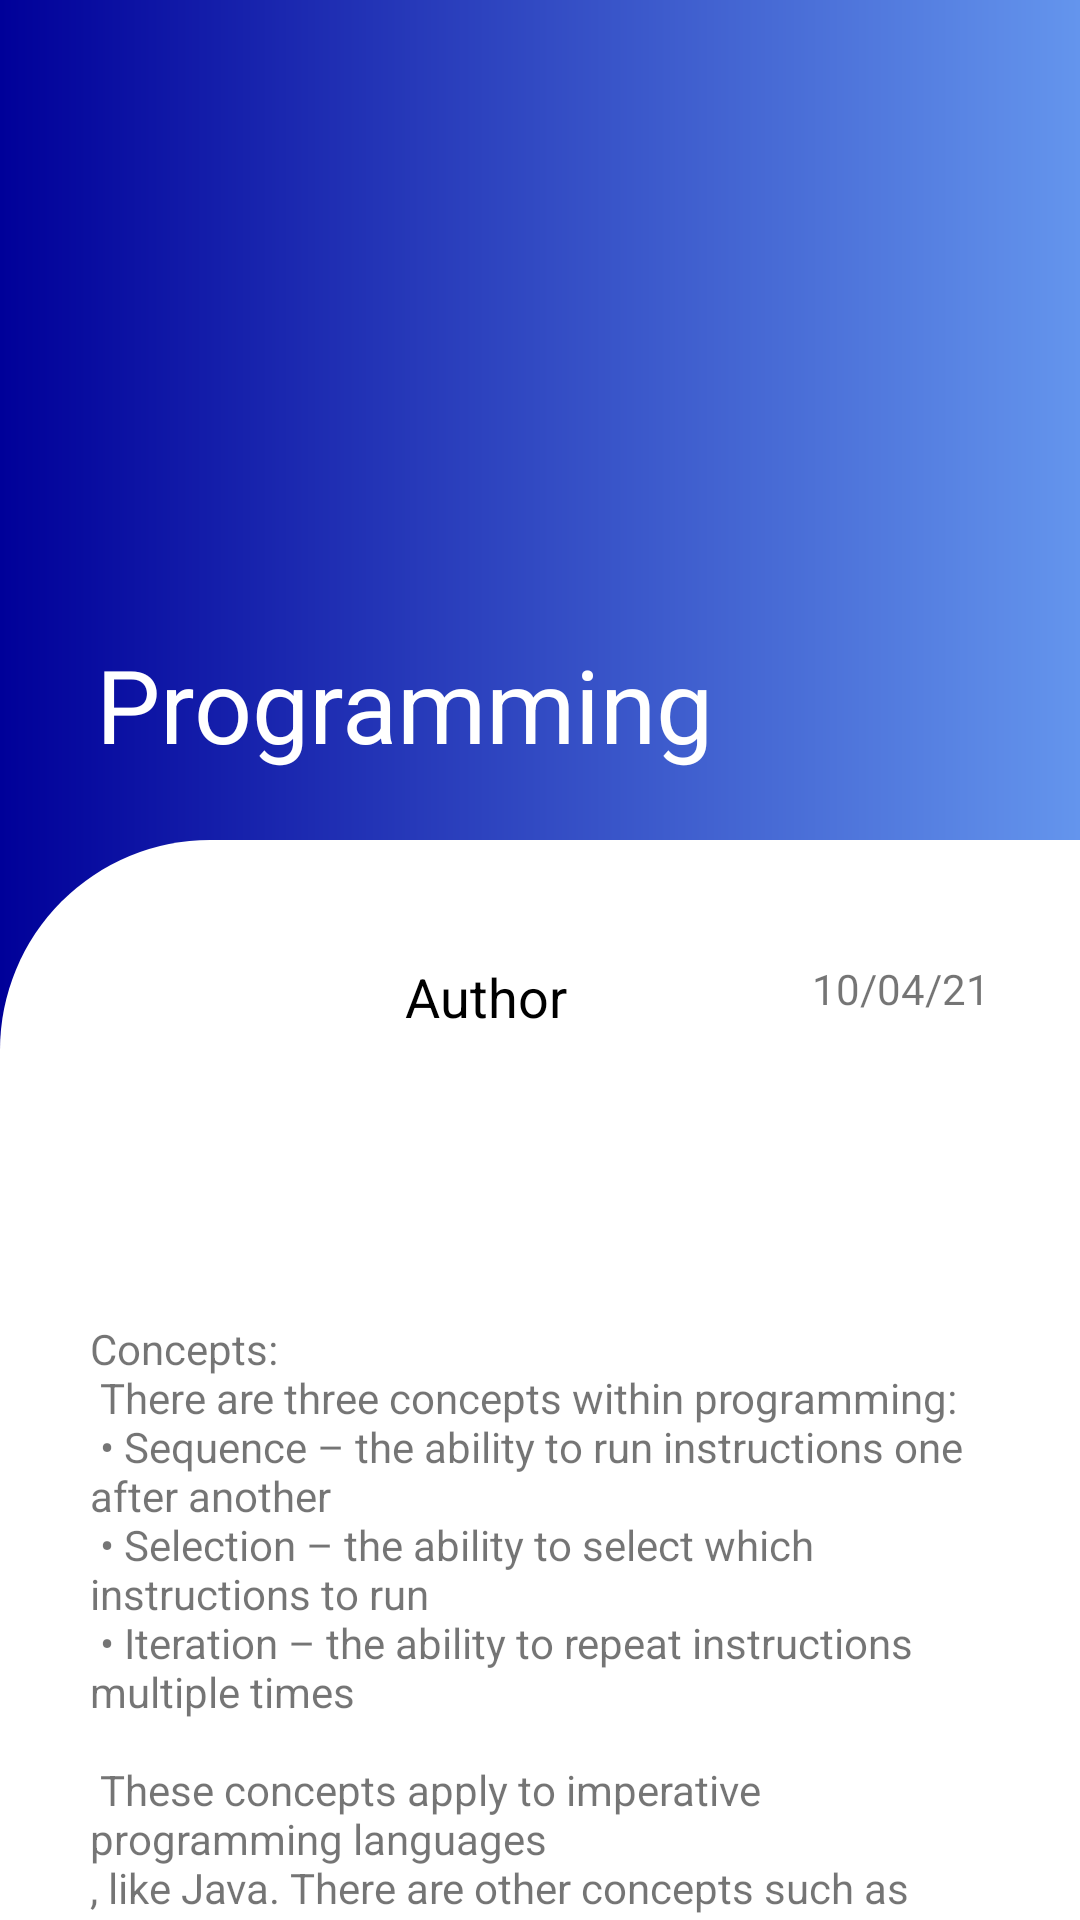

Reconstruct the res/layout file that produces this screen, plus the resources it refers to.
<!-- AndroidManifest.xml: application theme Theme.ComputLearn -->
<!-- res/layout/fragment_programming.xml -->
<?xml version="1.0" encoding="utf-8"?>

<androidx.coordinatorlayout.widget.CoordinatorLayout xmlns:android="http://schemas.android.com/apk/res/android"
    xmlns:app="http://schemas.android.com/apk/res-auto"
    xmlns:tools="http://schemas.android.com/tools"
    android:layout_width="match_parent"
    android:layout_height="match_parent"
    tools:context=".ProgrammingFragment"
    android:background="@drawable/module_bg">

    <com.google.android.material.appbar.AppBarLayout
        android:layout_width="match_parent"
        android:layout_height="280dp"
        android:fitsSystemWindows="true"
        android:id="@+id/appbar">

        <com.google.android.material.appbar.CollapsingToolbarLayout
            android:layout_width="match_parent"
            android:layout_height="match_parent"
            android:fitsSystemWindows="true"
            app:contentScrim="?attr/colorPrimary"
            app:layout_scrollFlags="scroll|snap|exitUntilCollapsed"
            app:title="Programming"
            app:collapsedTitleTextAppearance="@style/collapsingToolbarLayoutTitleColor"
            app:expandedTitleTextAppearance="@style/collapsingToolbarLayoutTitleColor"
            android:id="@+id/collapsingbar"
            android:background="@drawable/module_bg">

            <ImageView
                android:layout_width="320dp"
                android:layout_height="200dp"
                android:layout_gravity="center|end"
                android:layout_marginBottom="20dp"
                android:contentDescription="@string/topic_image"
                android:scaleType="centerCrop"
                android:src="@drawable/ic_baseline_code_24"
                app:layout_collapseMode="parallax"
                app:tint="@color/white" />
            <androidx.appcompat.widget.Toolbar
                android:id="@+id/toolbar"
                android:layout_width="match_parent"
                android:layout_height="?attr/actionBarSize"
                app:layout_collapseMode="pin"/>

        </com.google.android.material.appbar.CollapsingToolbarLayout>
    </com.google.android.material.appbar.AppBarLayout>
    <androidx.core.widget.NestedScrollView
        android:layout_width="match_parent"
        android:layout_height="match_parent"
        android:padding="20dp"
        android:background="@drawable/layout_bg"
        app:layout_behavior="com.google.android.material.appbar.AppBarLayout$ScrollingViewBehavior">

        <androidx.constraintlayout.widget.ConstraintLayout
            android:layout_width="match_parent"
            android:layout_height="match_parent">

            <ImageView
                android:id="@+id/authorprofile"
                android:layout_width="100dp"
                android:layout_height="100dp"
                android:layout_marginStart="10dp"
                android:layout_marginLeft="10dp"
                android:layout_marginTop="10dp"
                android:contentDescription="@string/author_image"
                android:src="@drawable/ic_baseline_account_circle_24"
                app:layout_constraintBottom_toBottomOf="parent"
                app:layout_constraintEnd_toEndOf="parent"
                app:layout_constraintHorizontal_bias="0"
                app:layout_constraintStart_toStartOf="parent"
                app:layout_constraintTop_toTopOf="parent"
                app:layout_constraintVertical_bias="0" />

            <TextView
                android:id="@+id/authorname"
                android:layout_width="wrap_content"
                android:layout_height="wrap_content"
                android:layout_marginStart="5dp"
                android:layout_marginLeft="5dp"
                android:layout_marginTop="10dp"
                android:text="@string/author"
                android:textColor="#000"
                android:textSize="18sp"
                app:layout_constraintBottom_toBottomOf="@+id/authorprofile"
                app:layout_constraintEnd_toEndOf="parent"
                app:layout_constraintHorizontal_bias="0"
                app:layout_constraintStart_toEndOf="@id/authorprofile"
                app:layout_constraintTop_toTopOf="@id/authorprofile"
                app:layout_constraintVertical_bias="0" />

            <TextView
                android:id="@+id/postdate"
                android:layout_width="wrap_content"
                android:layout_height="wrap_content"
                android:layout_marginTop="10dp"
                android:layout_marginEnd="10dp"
                android:layout_marginRight="10dp"
                android:text="@string/_10_04_21"
                android:textSize="14sp"
                app:layout_constraintBottom_toBottomOf="@id/authorprofile"
                app:layout_constraintEnd_toEndOf="parent"
                app:layout_constraintHorizontal_bias="1"
                app:layout_constraintStart_toEndOf="@id/authorprofile"
                app:layout_constraintTop_toTopOf="@id/authorprofile"
                app:layout_constraintVertical_bias="0" />
            <TextView
                android:layout_width="0dp"
                android:layout_height="wrap_content"
                android:textSize="14sp"
                android:text="@string/programmingtext"
                app:layout_constraintVertical_bias="0"
                android:layout_marginTop="30dp"
                app:layout_constraintBottom_toBottomOf="parent"
                app:layout_constraintEnd_toEndOf="@id/postdate"
                app:layout_constraintStart_toStartOf="@id/authorprofile"
                app:layout_constraintTop_toBottomOf="@id/authorprofile"/>
        </androidx.constraintlayout.widget.ConstraintLayout>
    </androidx.core.widget.NestedScrollView>
</androidx.coordinatorlayout.widget.CoordinatorLayout>
<!-- resources referenced by this layout -->
<resources>
  <color name="white">#FFFFFFFF</color>
  <!-- drawable layout_bg (drawable) -->
  <?xml version="1.0" encoding="utf-8"?>
  
  <shape xmlns:android="http://schemas.android.com/apk/res/android">
      <solid android:color="#ffffff"/>
      <corners android:topLeftRadius="70dp"/>
  
  </shape>
  <!-- drawable module_bg (drawable) -->
  <?xml version="1.0" encoding="utf-8"?>
  
  <shape xmlns:android="http://schemas.android.com/apk/res/android">
      <gradient android:startColor="@color/bluewelcome"
          android:endColor="#6495ed"
          android:angle="360"/>
  
  
  </shape>
  <string name="_10_04_21">10/04/21</string>
  <string name="author">Author</string>
  <string name="author_image">Author image</string>
  <string name="programmingtext">Concepts:\n
          There are three concepts within programming:\n
          • Sequence – the ability to run instructions one after another\n
          • Selection – the ability to select which instructions to run \n
          • Iteration – the ability to repeat instructions multiple times \n \n
  
          These concepts apply to imperative programming languages \n, like Java. There are other concepts
          such as functional and declarative. \n \n
          Variables:\n
          Variables let us save values and give them names, which allows us to
              use them in more than one place in a program\n
  • To start using a variable, you have to declare it, that is, you have to tell
  Java (a) what sort of value it can hold (like a String, or an array of
  Strings) and (b) its name. Sometimes you give it an initial value as well.\n
  • Once you have declared a variable, you can use it in calculations.\n
  • You can also change its value to a new value using an assignment
  statement.\n \n
          I/O \n
          When a Java program runs, it has one input device and one output
  device provided to it (by the system) for basic communication.\n
          • System.out to print out messages on the screen \n
          • System.in to get input from the user \n
          • Scanner - the specific Java library used to capture users input</string>
  <string name="topic_image">Topic image</string>
  <style name="collapsingToolbarLayoutTitleColor" parent="Theme.MaterialComponents.DayNight.NoActionBar">
          <item name="android:textColor">@color/white</item>
      </style>
  <style name="Theme.ComputLearn" parent="Theme.MaterialComponents.DayNight.NoActionBar">
          
          <item name="colorPrimary">#000099</item>
          <item name="colorPrimaryVariant">@color/purple_700</item>
          <item name="colorOnPrimary">@color/white</item>
          
          <item name="colorSecondary">@color/teal_200</item>
          <item name="colorSecondaryVariant">@color/teal_700</item>
          <item name="colorOnSecondary">@color/black</item>
          
          <item name="android:statusBarColor" tools:targetApi="l">?attr/colorPrimaryVariant</item>
          
      </style>
  <color name="bluewelcome">#000099</color>
  <color name="purple_700">#FF3700B3</color>
  <color name="teal_200">#FF03DAC5</color>
  <color name="teal_700">#FF018786</color>
  <color name="black">#FF000000</color>
</resources>
